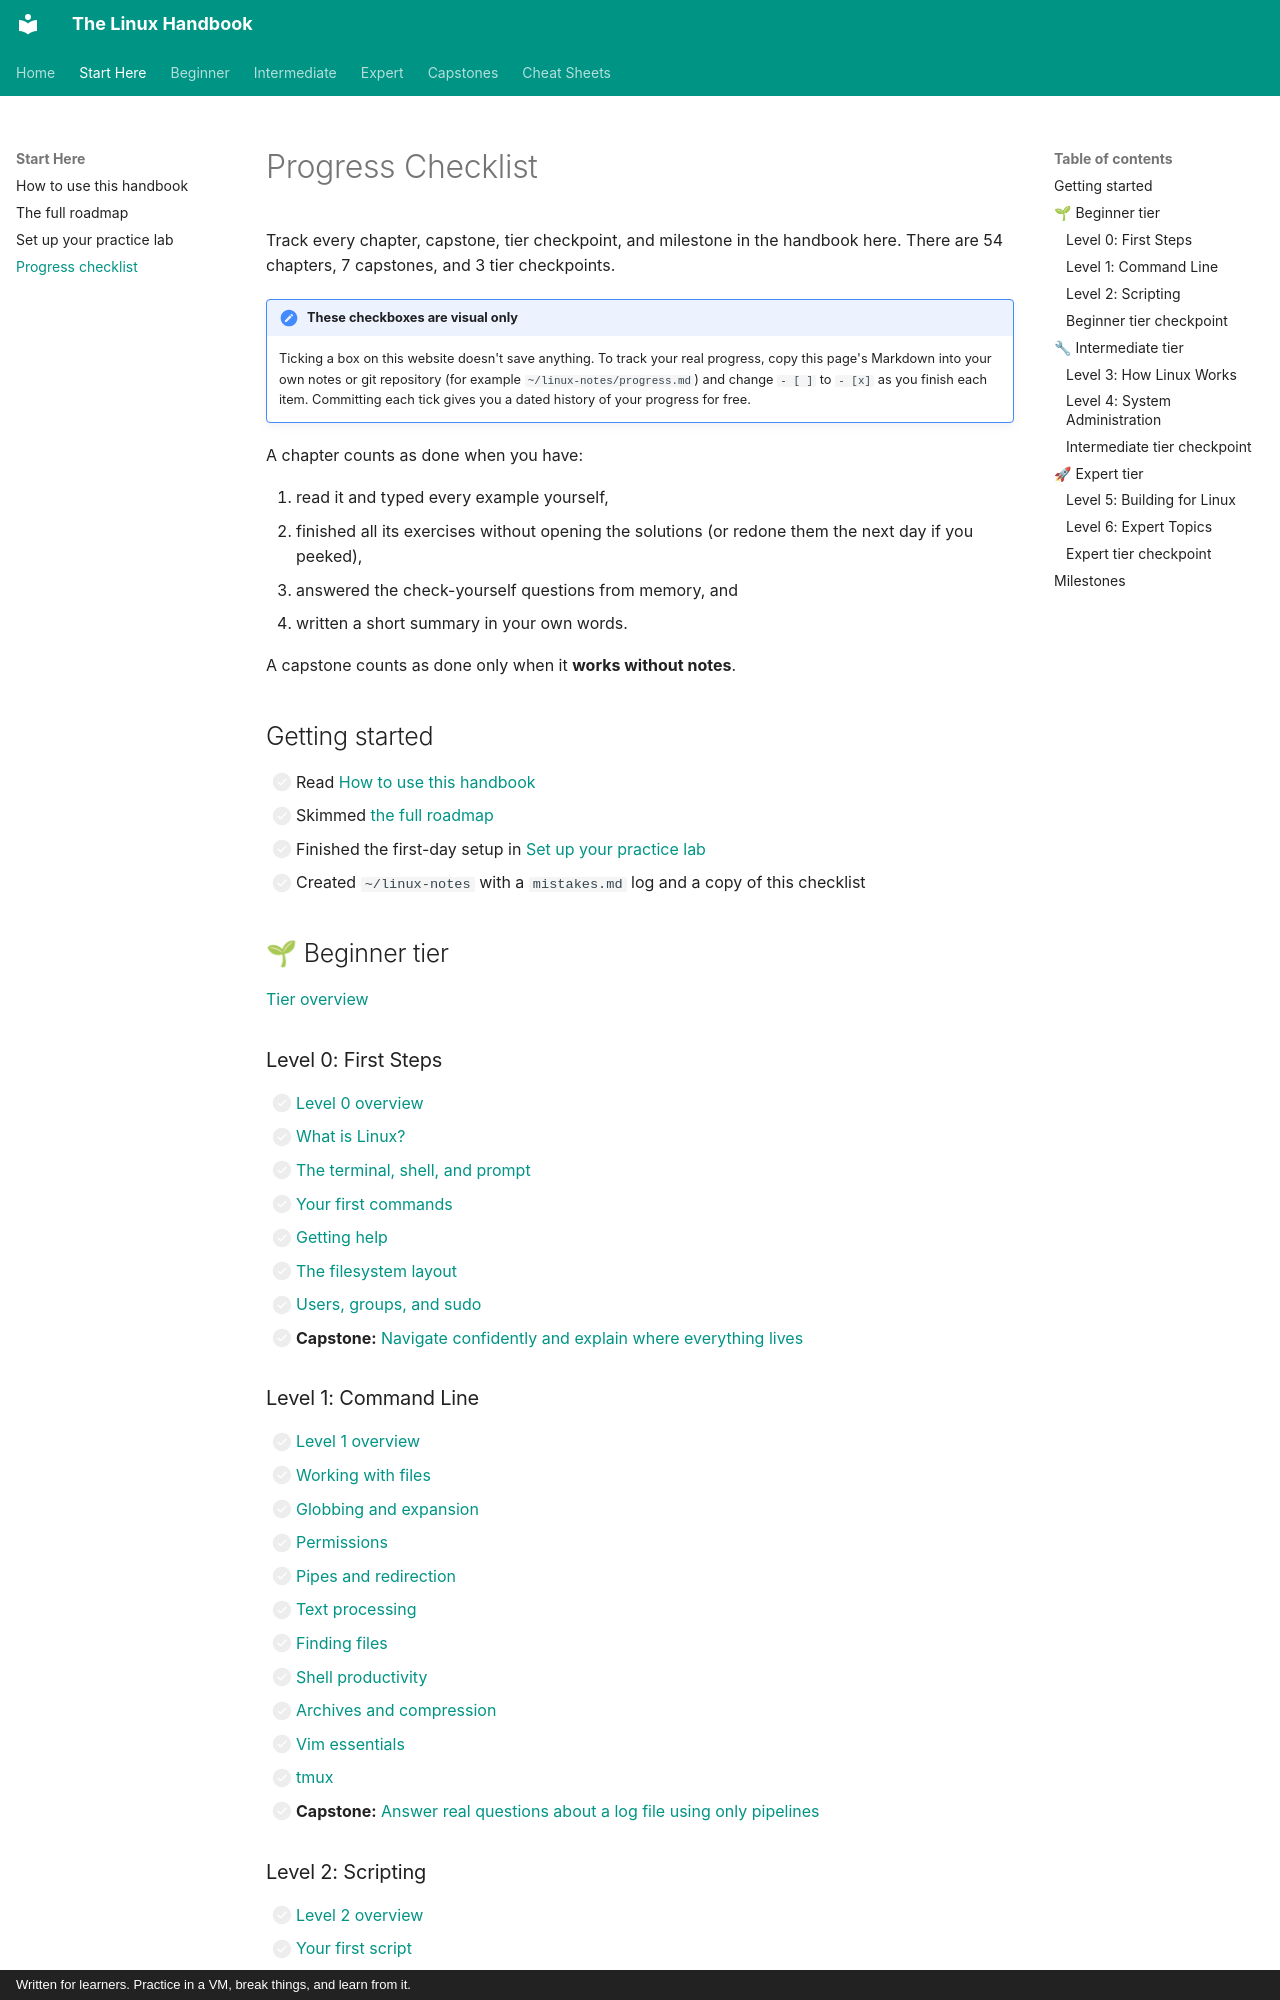

repository: astroboy1183/linux-handbook · page: progress/index.html · generator: mkdocs · copyright: Written for learners. Practice in a VM, break things, and learn from it.

# Progress Checklist

Track every chapter, capstone, tier checkpoint, and milestone in the
handbook here. There are 54 chapters, 7 capstones, and 3 tier checkpoints.

!!! note "These checkboxes are visual only"
    Ticking a box on this website doesn't save anything. To track your real
    progress, copy this page's Markdown into your own notes or git repository
    (for example `~/linux-notes/progress.md`) and change `- [ ]` to `- [x]`
    as you finish each item. Committing each tick gives you a dated history
    of your progress for free.

A chapter counts as done when you have:

1. read it and typed every example yourself,
2. finished all its exercises without opening the solutions (or redone them
   the next day if you peeked),
3. answered the check-yourself questions from memory, and
4. written a short summary in your own words.

A capstone counts as done only when it **works without notes**.

## Getting started

- [ ] Read [How to use this handbook](start-here.md)
- [ ] Skimmed [the full roadmap](roadmap.md)
- [ ] Finished the first-day setup in [Set up your practice lab](lab-setup.md)
- [ ] Created `~/linux-notes` with a `mistakes.md` log and a copy of this checklist

## 🌱 Beginner tier

[Tier overview](tiers/beginner.md)

### Level 0: First Steps

- [ ] [Level 0 overview](chapters/00-first-steps/index.md)
- [ ] [What is Linux?](chapters/00-first-steps/01-what-is-linux.md)
- [ ] [The terminal, shell, and prompt](chapters/00-first-steps/02-terminal-shell-prompt.md)
- [ ] [Your first commands](chapters/00-first-steps/03-first-commands.md)
- [ ] [Getting help](chapters/00-first-steps/04-getting-help.md)
- [ ] [The filesystem layout](chapters/00-first-steps/05-filesystem-layout.md)
- [ ] [Users, groups, and sudo](chapters/00-first-steps/06-users-groups-sudo.md)
- [ ] **Capstone:** [Navigate confidently and explain where everything lives](exercises/level-0-capstone.md)

### Level 1: Command Line

- [ ] [Level 1 overview](chapters/01-command-line/index.md)
- [ ] [Working with files](chapters/01-command-line/01-working-with-files.md)
- [ ] [Globbing and expansion](chapters/01-command-line/02-globbing-and-expansion.md)
- [ ] [Permissions](chapters/01-command-line/03-permissions.md)
- [ ] [Pipes and redirection](chapters/01-command-line/04-pipes-and-redirection.md)
- [ ] [Text processing](chapters/01-command-line/05-text-processing.md)
- [ ] [Finding files](chapters/01-command-line/06-finding-files.md)
- [ ] [Shell productivity](chapters/01-command-line/07-shell-productivity.md)
- [ ] [Archives and compression](chapters/01-command-line/08-archives-and-compression.md)
- [ ] [Vim essentials](chapters/01-command-line/09-vim-essentials.md)
- [ ] [tmux](chapters/01-command-line/10-tmux.md)
- [ ] **Capstone:** [Answer real questions about a log file using only pipelines](exercises/level-1-capstone.md)
